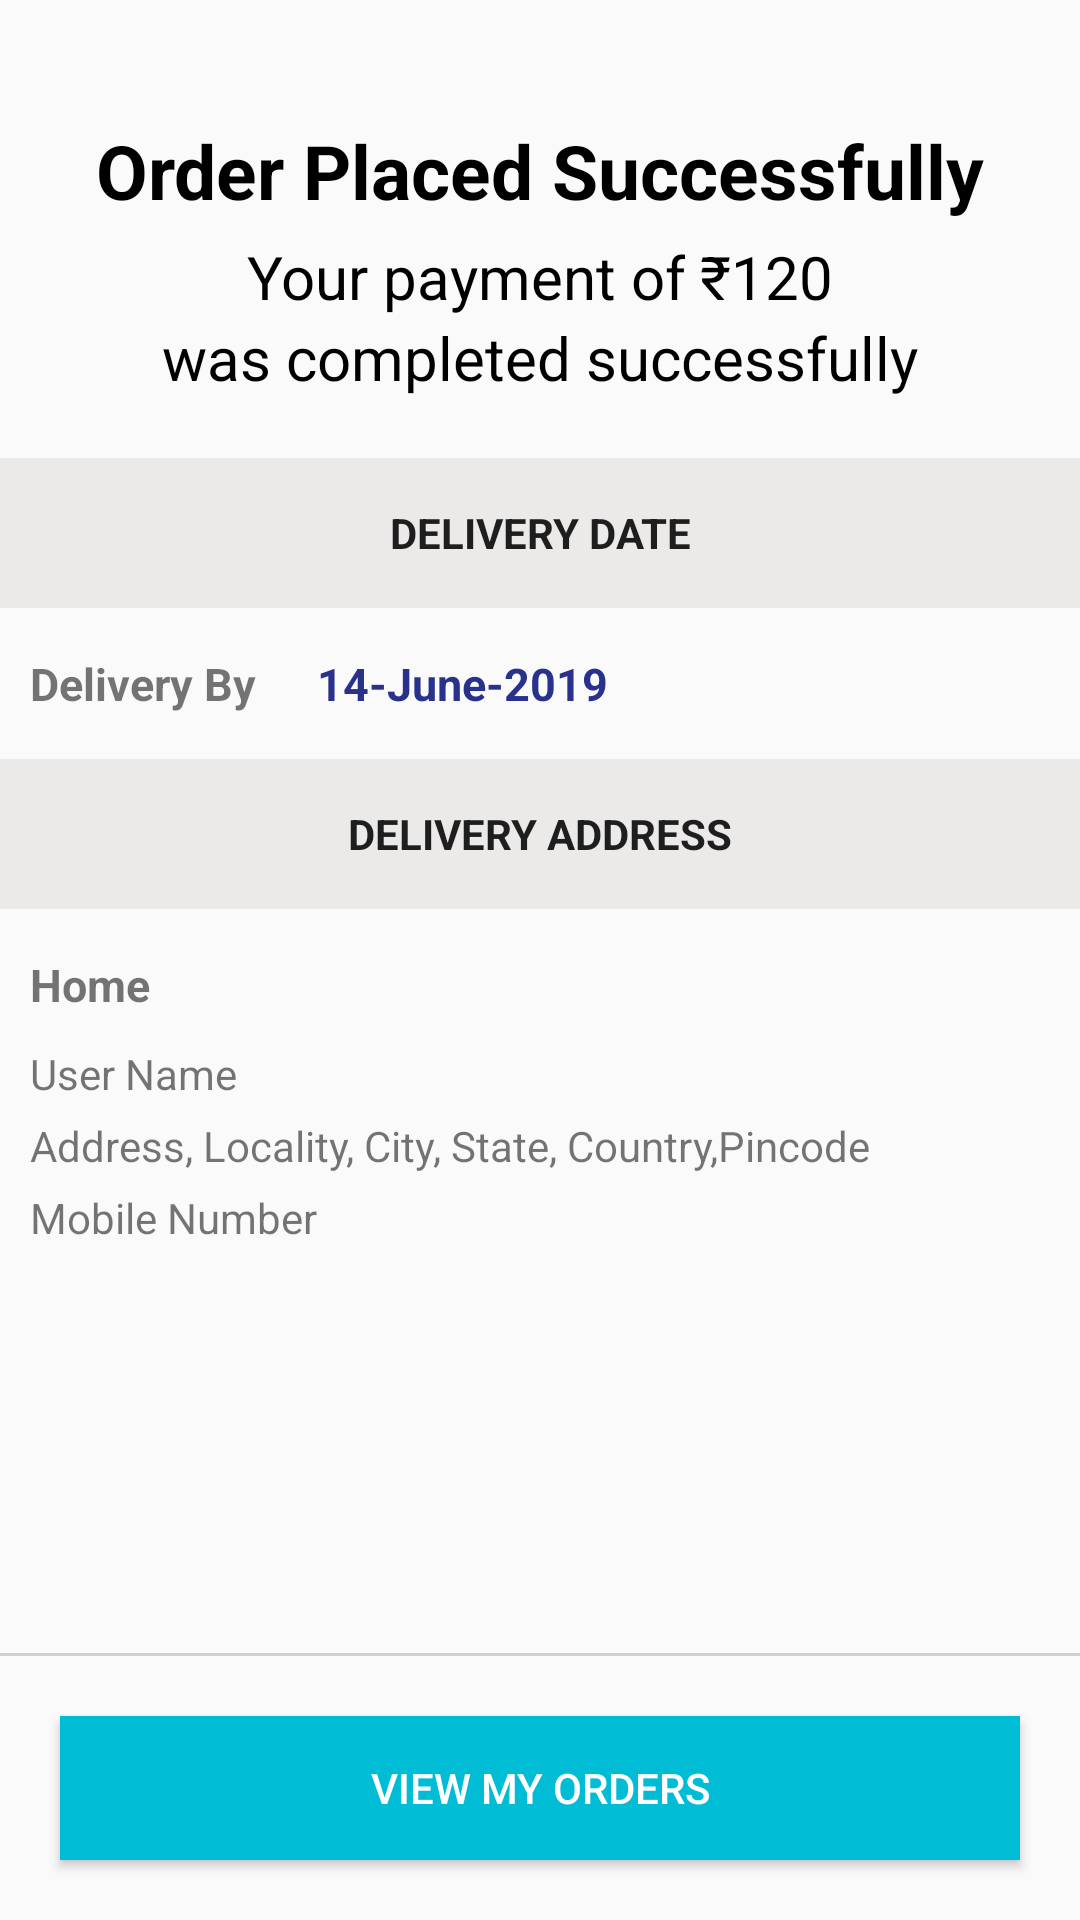

Produce the Android XML layout that renders to this screen, including the resource entries it uses.
<!-- AndroidManifest.xml: application theme AppTheme -->
<!-- res/layout/fragment_order_placement_success.xml -->
<?xml version="1.0" encoding="utf-8"?>
<LinearLayout
        xmlns:android="http://schemas.android.com/apk/res/android"
        xmlns:tools="http://schemas.android.com/tools"
        android:orientation="vertical"
        android:layout_width="match_parent"
        android:layout_height="match_parent"
        tools:context=".Fragments.OrderPlacementSuccessFragment">

    <ScrollView
            android:layout_weight="1"
            android:layout_width="match_parent"
            android:layout_height="0dp">

        <LinearLayout
                android:paddingBottom="20dp"
                android:orientation="vertical"
                android:layout_width="match_parent"
                android:layout_height="wrap_content">

            
                    
                    
                    
                    
                    
                    
                    
                    

            <ImageView
                    android:layout_marginTop="20dp"
                    android:layout_gravity="center"
                    android:src="@drawable/checked_green_64"
                    android:layout_width="wrap_content"
                    android:layout_height="wrap_content"/>

            <TextView
                    android:text="Order Placed Successfully"
                    android:textStyle="bold"
                    android:textSize="25dp"
                    android:textColor="@color/black"
                    android:gravity="center"
                    android:layout_marginTop="20dp"
                    android:layout_width="match_parent"
                    android:layout_height="wrap_content"/>

            <LinearLayout
                    android:layout_marginTop="5dp"
                    android:orientation="horizontal"
                    android:gravity="center"
                    android:layout_width="match_parent"
                    android:layout_height="wrap_content">

                <TextView
                        android:gravity="end"
                        android:textSize="20sp"
                        android:textColor="@color/black"
                        android:text="Your payment of"
                        android:layout_width="wrap_content"
                        android:layout_height="wrap_content"/>

                <TextView
                        android:layout_marginLeft="5dp"
                        android:textSize="20sp"
                        android:textColor="@color/black"
                        android:text="@string/rupee"
                        android:layout_width="wrap_content"
                        android:layout_height="wrap_content"/>

                <TextView
                        android:textSize="20sp"
                        android:id="@+id/order_success_total_amount"
                        android:textColor="@color/black"
                        android:text="120"
                        android:layout_width="wrap_content"
                        android:layout_height="wrap_content"/>

            </LinearLayout>

            <TextView
                    android:gravity="center"
                    android:textSize="20sp"
                    android:textColor="@color/black"
                    android:text="was completed successfully"
                    android:layout_width="match_parent"
                    android:layout_height="wrap_content"/>

            <TextView
                    android:layout_marginTop="20dp"
                    android:text="DELIVERY DATE"
                    android:gravity="center"
                    android:background="#ECE9E9"
                    android:textAppearance="@style/Base.TextAppearance.AppCompat.Body1"
                    android:textStyle="bold"
                    android:layout_width="match_parent"
                    android:layout_height="50dp"/>

            <LinearLayout
                    android:orientation="horizontal"
                    android:layout_marginTop="15dp"
                    android:paddingLeft="10dp"
                    android:layout_width="match_parent"
                    android:layout_height="wrap_content">

                <TextView
                        android:textStyle="bold"
                        android:textSize="15sp"
                        android:text="Delivery By"
                        android:layout_width="wrap_content"
                        android:layout_height="wrap_content"/>


                <TextView
                        android:id="@+id/delivery_date_order_placement_success"
                        android:layout_marginLeft="20dp"
                        android:textColor="@color/colorPrimary"
                        android:textStyle="bold"
                        android:textSize="15sp"
                        android:text="14-June-2019"
                        android:layout_width="wrap_content"
                        android:layout_height="wrap_content"/>

            </LinearLayout>


            <TextView
                    android:layout_marginTop="15dp"
                    android:text="DELIVERY ADDRESS"
                    android:gravity="center"
                    android:background="#ECE9E9"
                    android:textAppearance="@style/Base.TextAppearance.AppCompat.Body1"
                    android:textStyle="bold"
                    android:layout_width="match_parent"
                    android:layout_height="50dp"/>

            <TextView
                    android:paddingTop="10dp"
                    android:paddingLeft="10dp"
                    android:text="Home"
                    android:textSize="15sp"
                    android:id="@+id/type_of_address"
                    android:textStyle="bold"
                    android:layout_marginBottom="5dp"
                    android:layout_marginTop="5dp"
                    android:layout_width="match_parent"
                    android:layout_height="wrap_content"/>


            <TextView
                    android:paddingLeft="10dp"
                    android:text="User Name"
                    android:id="@+id/user_name_order_success"
                    android:layout_marginBottom="5dp"
                    android:layout_marginTop="5dp"
                    android:layout_width="match_parent"
                    android:layout_height="wrap_content"/>

            <TextView
                    android:paddingLeft="10dp"
                    android:text="Address, Locality, City, State, Country,Pincode"
                    android:id="@+id/user_delivery_address_order_success"
                    android:layout_width="match_parent"
                    android:layout_height="wrap_content"
                    android:layout_marginBottom="5dp"/>

            <TextView
                    android:paddingLeft="10dp"
                    android:text="Mobile Number"
                    android:id="@+id/user_mobile_number_order_success"
                    android:layout_width="match_parent"
                    android:layout_height="wrap_content"/>


        </LinearLayout>

    </ScrollView>

    <View
            android:background="@color/light_gray"
            android:layout_width="match_parent"
            android:layout_height="1dp"/>

    <Button
            android:id="@+id/view_my_orders_button"
            android:text="VIEW MY ORDERS"
            android:layout_gravity="end"
            android:background="@color/colorAccent"
            android:textColor="#ffffff"
            android:layout_margin="20dp"
            android:layout_width="match_parent"
            android:layout_height="wrap_content"
            android:layout_marginTop="8dp"
            android:layout_marginStart="8dp"
            android:layout_marginEnd="8dp"
            android:layout_marginBottom="8dp"
    />


</LinearLayout>
<!-- resources referenced by this layout -->
<resources>
  <color name="black">#000000</color>
  <color name="colorAccent">#00BCD4</color>
  <color name="colorPrimary">#28318C</color>
  <color name="light_gray">#D3CFCF</color>
  <string name="rupee">\u20B9</string>
  <style name="AppTheme" parent="Theme.AppCompat.Light.NoActionBar">
          
          <item name="colorPrimary">@color/colorPrimary</item>
          <item name="colorPrimaryDark">@color/colorPrimaryDark</item>
          <item name="colorAccent">@color/colorAccent</item>
      </style>
  <color name="colorPrimaryDark">#0A1561</color>
</resources>
